Run: headless pygame with SDL's dummy video driver; simulated clock (each Clock.tick advances the game by its frame time, no real sleeping); random seed 0; keys injected as events and as key.get_pressed() state; mouse plan: one left click at the window centre at the start of phase 2, then a move to the lower-right quarter at the start of phase 3.
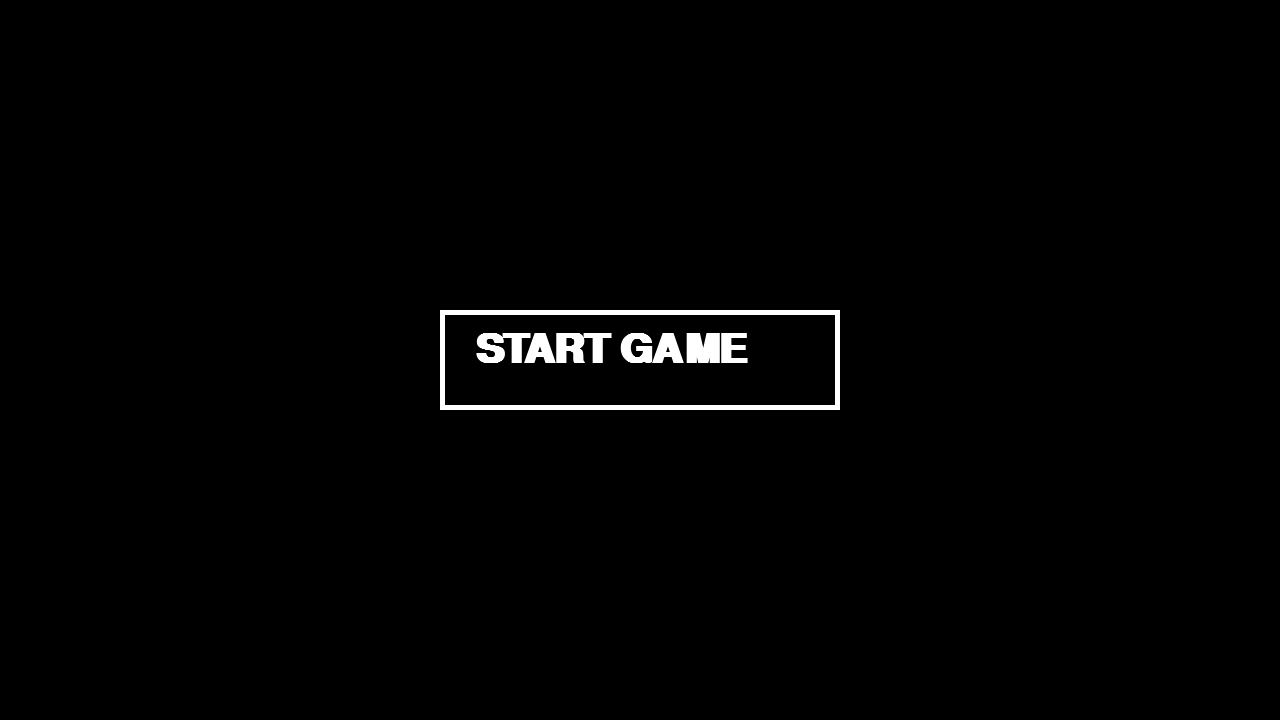
Frame 1 of 4 · flips 1–60 · no input
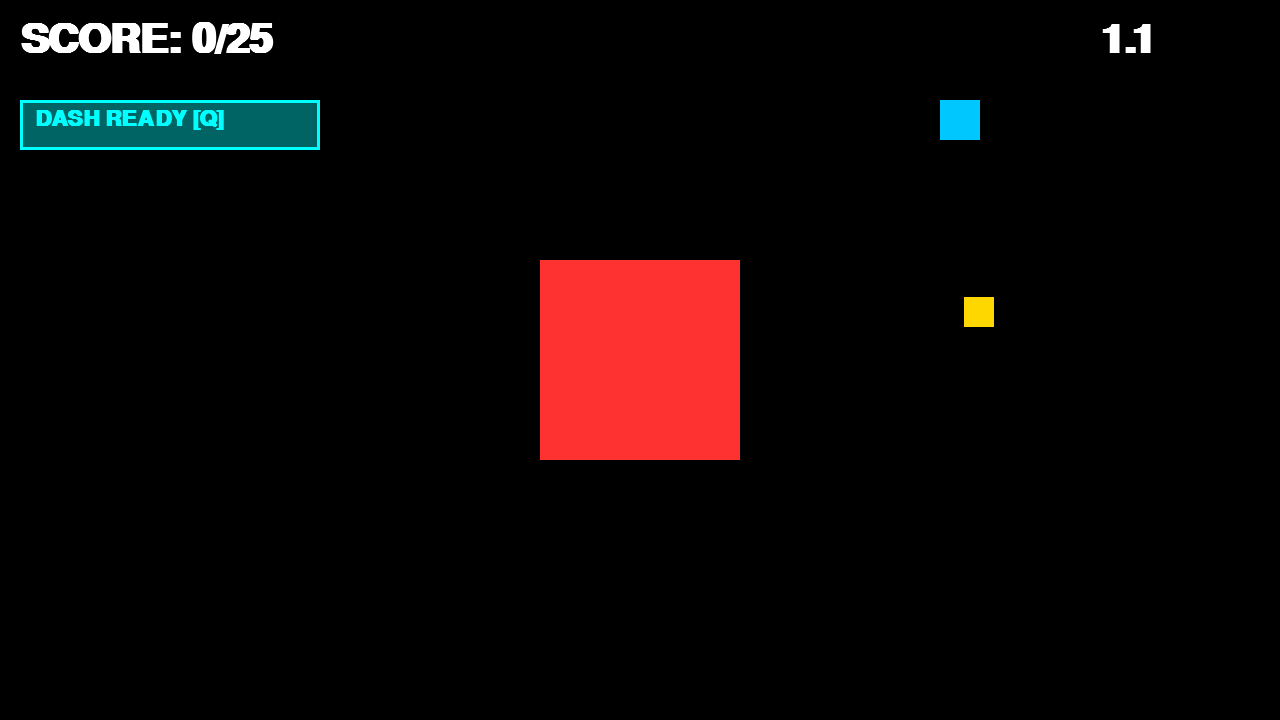
Frame 2 of 4 · flips 61–180 · clicked the window centre · tapped SPACE, RETURN · held RIGHT (→), D
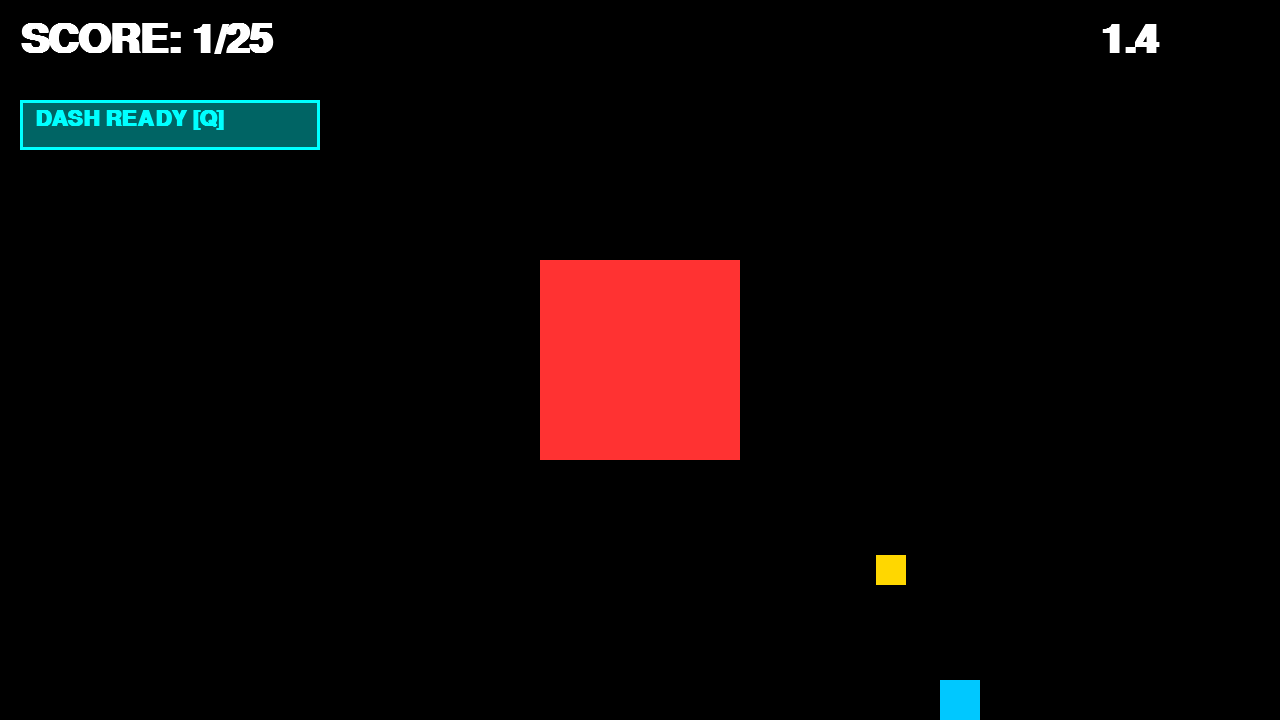
Frame 3 of 4 · flips 181–300 · moved the mouse to the lower-right quarter · held DOWN (↓), S
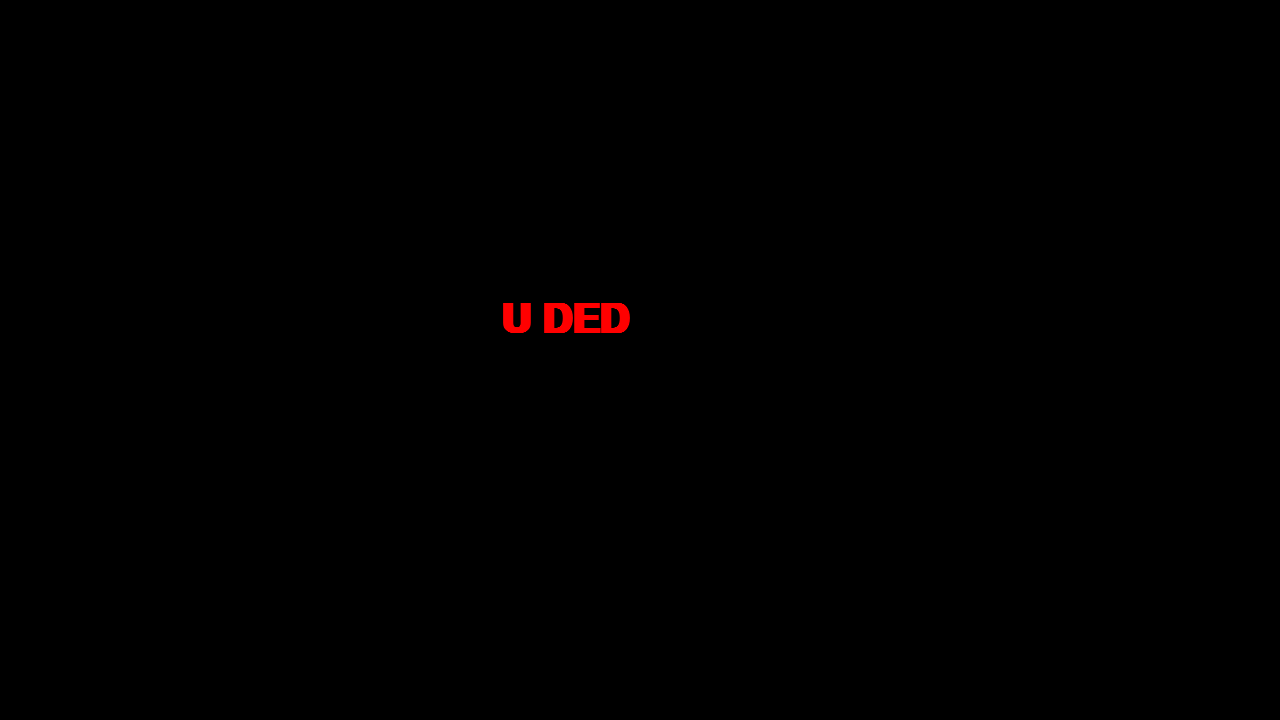
Frame 4 of 4 · flips 301–420 · held LEFT (←), A, UP (↑), W

The pygame program that drew these frames:

import pygame
import random

pygame.init()
screen = pygame.display.set_mode((1280, 720))
clock = pygame.time.Clock()
font = pygame.font.SysFont('consolas', 60, bold=True)
small_font = pygame.font.SysFont('consolas', 32, bold=True)

# Entities
player = pygame.Rect(200, 200, 40, 40)
coin = pygame.Rect(0, 0, 30, 30)
kill_brick = pygame.Rect(540, 260, 200, 200) 
start_button = pygame.Rect(440, 310, 400, 100)

score = 0
timer = 3.0
game_state = "MENU"

# Dash settings
base_speed = 7
dash_distance = 180
dash_cooldown = 0.4
last_dash_time = 0

def move_coin():
    while True:
        new_rect = pygame.Rect(random.randint(100, 1100), random.randint(100, 600), 30, 30)
        if not new_rect.colliderect(kill_brick):
            coin.topleft = new_rect.topleft
            break

def reset_game():
    global score, timer, game_state
    score = 0
    timer = 3.0
    player.topleft = (100, 100)
    move_coin()
    game_state = "PLAYING"

running = True
while running:
    dt = clock.tick(60) / 1000.0
    current_time = pygame.time.get_ticks() / 1000.0 
    mouse_pos = pygame.mouse.get_pos()
    
    for event in pygame.event.get():
        if event.type == pygame.QUIT:
            running = False
        
        # DASH LOGIC - Reliable Event Trigger
        if event.type == pygame.KEYDOWN and game_state == "PLAYING":
            if event.key == pygame.K_q and (current_time - last_dash_time) > dash_cooldown:
                keys = pygame.key.get_pressed()
                mx, my = 0, 0
                if keys[pygame.K_w]: my = -1
                if keys[pygame.K_s]: my = 1
                if keys[pygame.K_a]: mx = -1
                if keys[pygame.K_d]: mx = 1
                
                if mx != 0 or my != 0:
                    player.x += mx * dash_distance
                    player.y += my * dash_distance
                    last_dash_time = current_time

        if event.type == pygame.MOUSEBUTTONDOWN:
            if game_state == "MENU" and start_button.collidepoint(mouse_pos):
                reset_game()
            elif game_state in ["WIN", "LOSE"]:
                game_state = "MENU"

    if game_state == "PLAYING":
        timer -= dt
        if timer <= 0: game_state = "LOSE"

        keys = pygame.key.get_pressed()
        if keys[pygame.K_w]: player.y -= base_speed
        if keys[pygame.K_s]: player.y += base_speed
        if keys[pygame.K_a]: player.x -= base_speed
        if keys[pygame.K_d]: player.x += base_speed
        
        player.clamp_ip(screen.get_rect())
        if player.colliderect(kill_brick): game_state = "LOSE"
        if player.colliderect(coin):
            score += 1
            timer = 3.0
            move_coin()
            if score >= 25: game_state = "WIN"

    # --- DRAWING ---
    screen.fill("black")
    
    if game_state == "MENU":
        pygame.draw.rect(screen, "white", start_button, 5)
        screen.blit(font.render("START GAME", True, "white"), (start_button.x + 35, start_button.y + 20))

    elif game_state == "PLAYING":
        pygame.draw.rect(screen, (255, 50, 50), kill_brick)
        pygame.draw.rect(screen, (0, 200, 255), player) 
        pygame.draw.rect(screen, (255, 215, 0), coin) 
        
        # SCORE & TIMER
        screen.blit(font.render(f"SCORE: {score}/25", True, "white"), (20, 20))
        t_color = "red" if timer < 1.0 else "white"
        screen.blit(font.render(f"{round(timer, 1)}", True, t_color), (1100, 20))
        
        # --- FIXED DASH GUI BOX ---
        dash_ready = (current_time - last_dash_time) > dash_cooldown
        gui_color = (0, 255, 255) if dash_ready else (80, 80, 80)
        
        gui_rect = pygame.Rect(20, 100, 300, 50)
        
        # Draw the outline
        pygame.draw.rect(screen, gui_color, gui_rect, 3)
        
        # Optional: Add a slight background fill when ready to make it "pop"
        if dash_ready:
            inner_rect = pygame.Rect(23, 103, 294, 44)
            # Semi-transparent feel (just a darker cyan)
            pygame.draw.rect(screen, (0, 100, 100), inner_rect)

        status_text = "DASH READY [Q]" if dash_ready else "RECHARGING..."
        # Shifted text slightly to the right for better centering
        screen.blit(small_font.render(status_text, True, gui_color), (35, 108))
    elif game_state == "LOSE":
        screen.blit(font.render("U DED", True, "red"), (500, 300))
    elif game_state == "WIN":
        screen.blit(font.render("GOAT STATUS!", True, "green"), (450, 300))

    pygame.display.flip()
pygame.quit()
